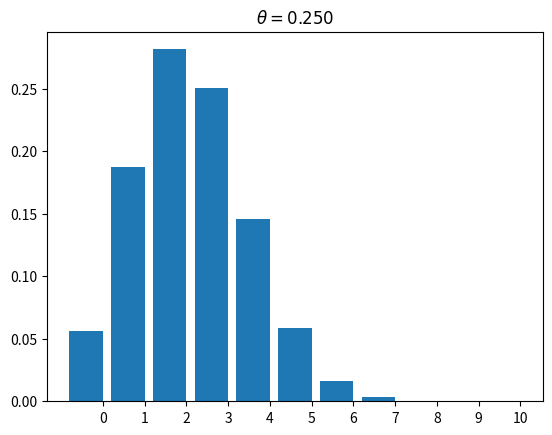
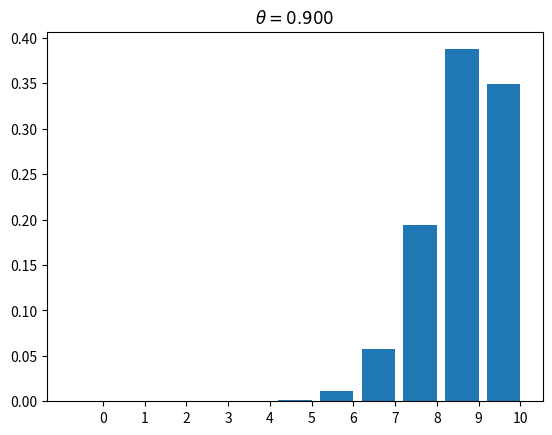

These figures' Python source, in order:
#!/usr/bin/env python

# Plots the binomial distribution.

import matplotlib.pyplot as pl
import numpy as np
from scipy.stats import binom

for p in [0.25, 0.9]:
    pl.figure()
    probabilities = binom.pmf(np.arange(11), 10, p)
    pl.bar(np.arange(11), probabilities)
    pl.xticks(np.arange(11) + 0.4, np.arange(11))
    pl.title(r'$\theta = %.3f$' % p)
    pl.savefig('binomDistPlot_%s.png' % p)
pl.show()
